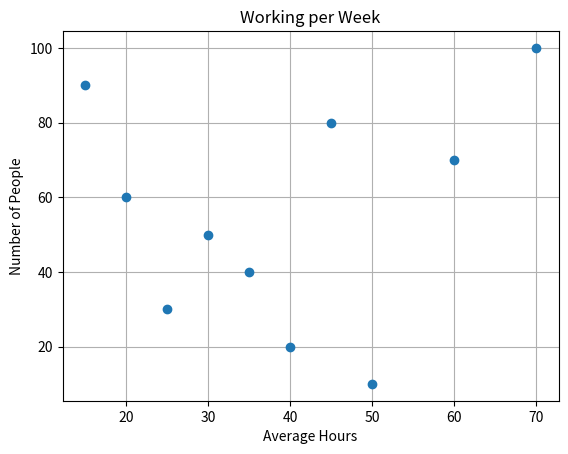

Write the Python code that produced this figure.
import matplotlib.pyplot as plt
import numpy as np

x = np.array([50, 40, 25, 35, 30, 20, 60, 45, 15, 70])
y = np.array([10, 20, 30, 40, 50, 60, 70, 80, 90, 100])

plt.plot(x, y,"o")
plt.title("Working per Week")
plt.xlabel("Average Hours")
plt.ylabel("Number of People")
plt.grid()
plt.show()
